Image classification data set "datasets" (CapstoneFresheats/ML-FreshEats on GitHub). Class labels (6): apel segar, apel tidak segar, jeruk segar, jeruk tidak segar, pisang segar, pisang tidak segar.

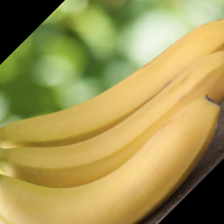
Label: pisang segar

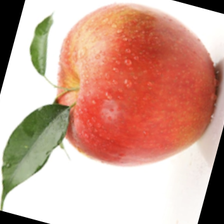
Label: apel segar

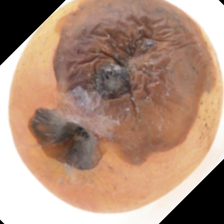
Label: apel tidak segar

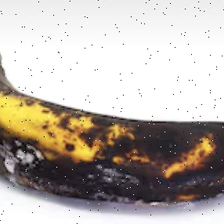
Label: pisang tidak segar

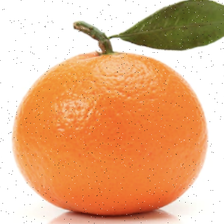
Label: jeruk segar

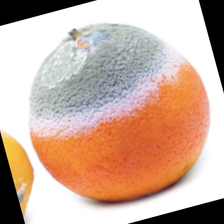
Label: jeruk tidak segar
